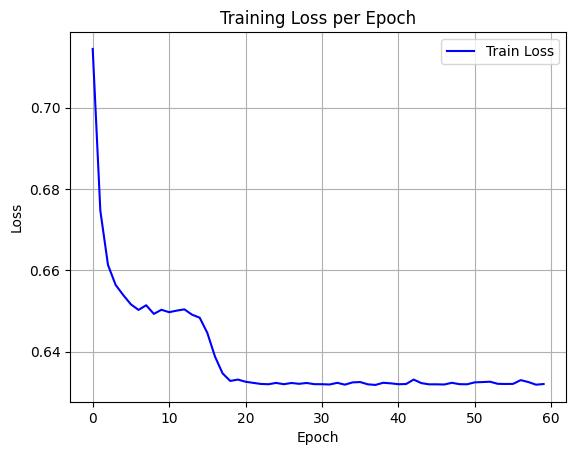

Data behind this chart, as committed beside it:
epoch, train_loss
0, 0.7144
1, 0.6746
2, 0.6613
3, 0.6564
4, 0.6539
5, 0.6516
6, 0.6502
7, 0.6514
8, 0.6493
9, 0.6503
10, 0.6497
11, 0.6501
12, 0.6504
13, 0.6491
14, 0.6483
15, 0.6446
16, 0.6388
17, 0.6346
18, 0.6328
19, 0.6331
20, 0.6326
21, 0.6323
22, 0.632
23, 0.632
24, 0.6323
25, 0.632
26, 0.6323
27, 0.6321
28, 0.6323
29, 0.632
30, 0.632
31, 0.6319
32, 0.6323
33, 0.6319
34, 0.6324
35, 0.6325
36, 0.6319
37, 0.6318
38, 0.6323
39, 0.6322
40, 0.632
41, 0.632
42, 0.6331
43, 0.6322
44, 0.6319
45, 0.6319
46, 0.6319
47, 0.6323
48, 0.632
49, 0.6319
50, 0.6324
51, 0.6325
52, 0.6326
53, 0.6321
54, 0.632
55, 0.632
56, 0.633
57, 0.6325
58, 0.6318
59, 0.632
